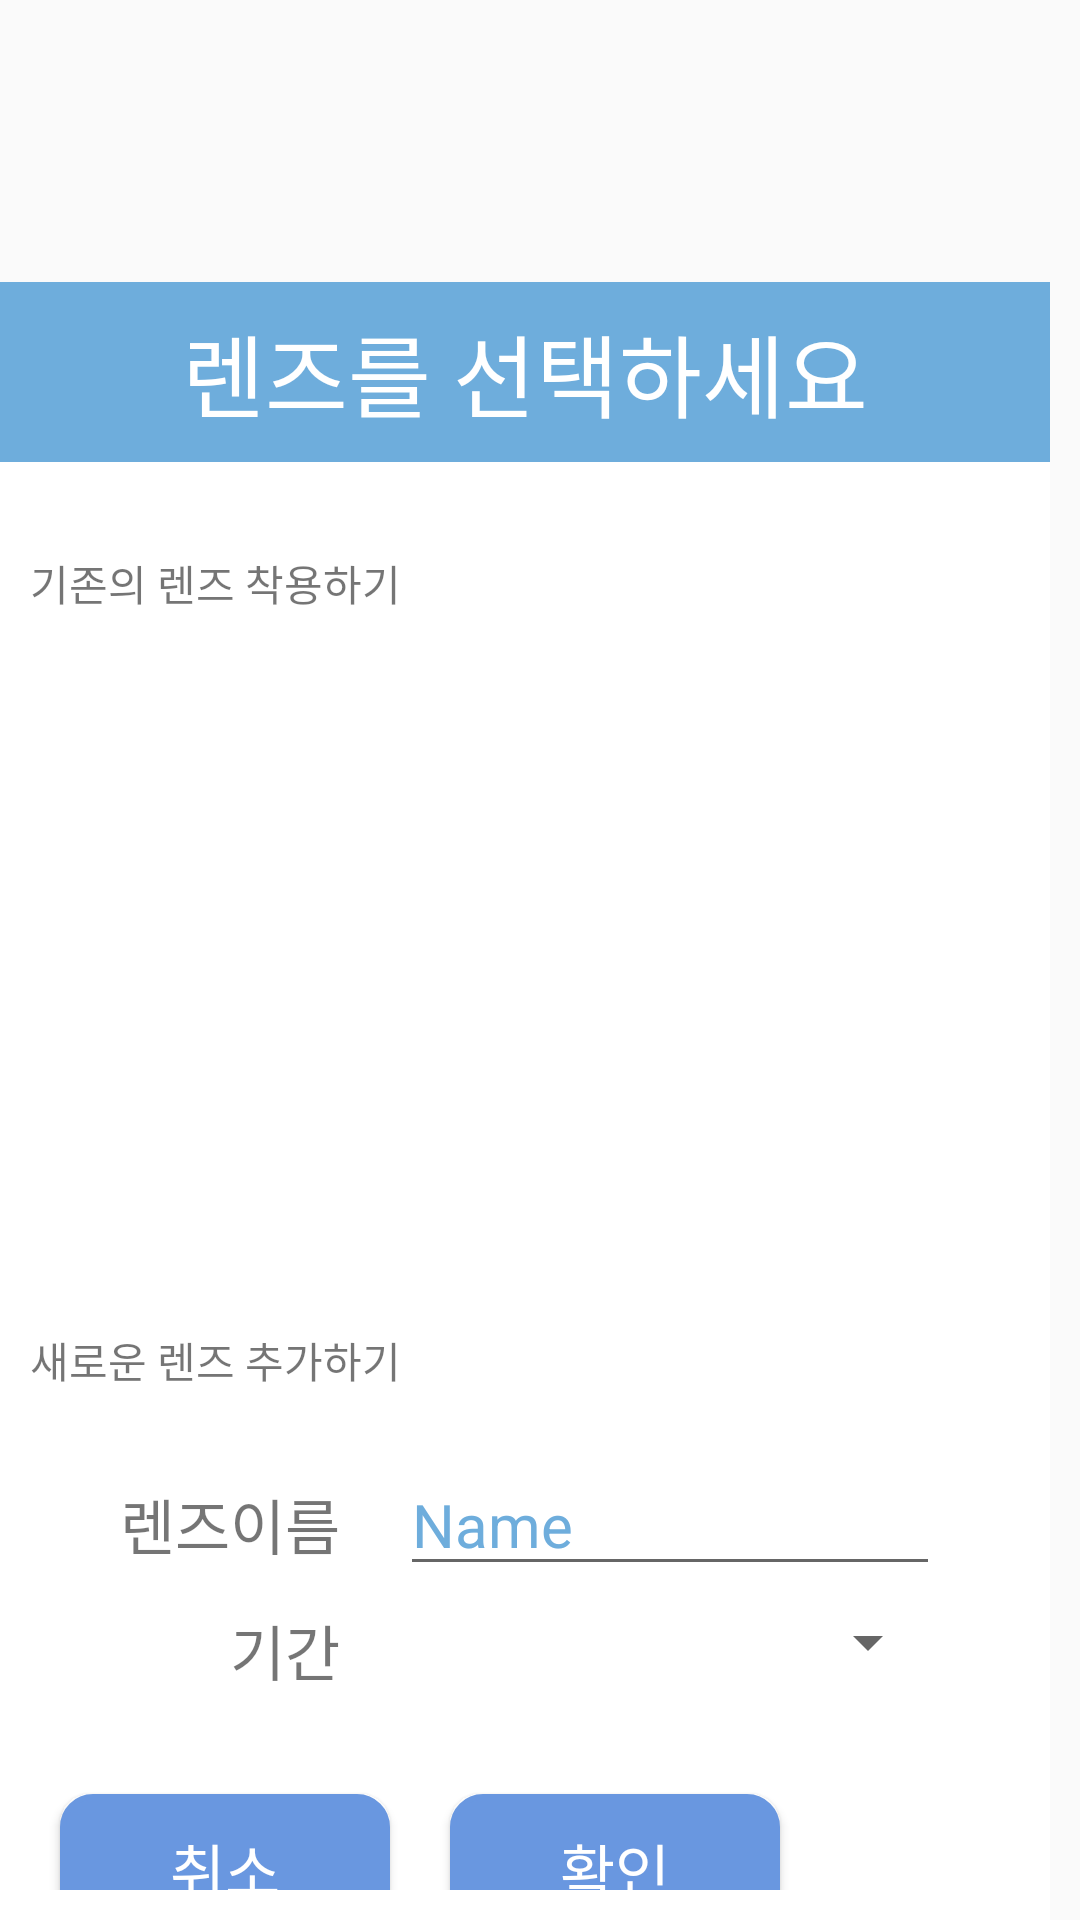

Android layout source for this screen:
<!-- AndroidManifest.xml: application theme AppTheme -->
<!-- res/layout/dialog_addlense.xml -->
<?xml version="1.0" encoding="utf-8"?>
<RelativeLayout xmlns:android="http://schemas.android.com/apk/res/android"
    xmlns:app="http://schemas.android.com/apk/res-auto"
     android:layout_height="match_parent"
    android:layout_width="match_parent">


    <LinearLayout
        android:layout_width="350dp"
        android:layout_height="wrap_content"
        android:orientation="vertical"
        android:background="#ffffff"
        android:layout_marginTop="94dp">

    <TextView
        android:id="@+id/title"
        android:layout_width="match_parent"
        android:layout_height="60dp"
        android:layout_marginBottom="20dp"
        android:gravity="center"
        android:text="렌즈를 선택하세요"
        android:background="#6EADDC"
        android:textColor="#ffffff"
        android:textSize="30sp" />

        <LinearLayout
            android:layout_width="350dp"
            android:layout_height="wrap_content"
            android:layout_alignParentTop="true"
            android:layout_centerHorizontal="true"
            android:orientation="vertical"
            android:padding="10dp">


            <LinearLayout
                android:layout_width="match_parent"
                android:layout_height="wrap_content"
                android:orientation="vertical">

            </LinearLayout>


            <LinearLayout
                android:layout_width="match_parent"
                android:layout_height="wrap_content"
                android:orientation="vertical">

                <TextView
                    android:id="@+id/textView5"
                    android:layout_width="match_parent"
                    android:layout_height="39dp"
                    android:layout_weight="1"
                    android:text="기존의 렌즈 착용하기" />

                <ListView
                    android:id="@+id/lenseList"
                    android:layout_width="match_parent"
                    android:layout_height="200dp"
                    android:layout_marginBottom="20dp"
                    android:layout_weight="1"></ListView>


            </LinearLayout>


            <LinearLayout
                android:layout_width="wrap_content"
                android:layout_height="wrap_content"
                >

                <TextView
                    android:id="@+id/textView4"
                    android:layout_width="match_parent"
                    android:layout_height="39dp"
                    android:layout_weight="1"
                    android:text="새로운 렌즈 추가하기" />

            </LinearLayout>

            <LinearLayout
                android:layout_width="match_parent"
                android:layout_height="50dp"
                android:padding="10px"
                android:orientation="horizontal">


                <TextView
                    android:id="@+id/textView"
                    android:layout_width="100dp"
                    android:layout_height="wrap_content"
                    android:layout_marginRight="20dp"
                    android:gravity="right"
                    android:text="렌즈이름"
                    android:textSize="20dp" />

                <EditText
                    android:id="@+id/lenseName"
                    android:layout_width="180dp"
                    android:layout_height="match_parent"
                    android:ems="10"
                    android:inputType="textPersonName"
                    android:selectAllOnFocus="false"
                    android:singleLine="false"
                    android:text="Name"
                    android:textColor="@color/mainColor"
                    android:textCursorDrawable="@null"
                    android:textSize="20dp" />

            </LinearLayout>

            <LinearLayout
                android:layout_width="match_parent"
                android:layout_height="wrap_content"
                android:layout_weight="0"
                android:orientation="horizontal"
                android:padding="10px"
                android:layout_marginBottom="20dp">

                <TextView
                    android:id="@+id/textView2"
                    android:layout_width="100dp"
                    android:layout_height="wrap_content"
                    android:gravity="right"
                    android:text="기간"
                    android:textSize="20dp" />

                <Spinner
                    android:id="@+id/lenseTime"
                    android:layout_width="180dp"
                    android:layout_height="wrap_content"
                    android:layout_marginLeft="20dp"
                    android:entries="@array/time" />

            </LinearLayout>

            <LinearLayout
                android:layout_width="match_parent"
                android:layout_height="wrap_content"
                android:orientation="horizontal"
                android:textAlignment="center">

                <Button
                    android:id="@+id/closeBt"
                    android:layout_width="110dp"
                    android:layout_height="50dp"
                    android:layout_margin="10dp"
                    android:layout_weight="0"
                    android:background="@drawable/roundb"
                    android:text="취소"
                    android:textColor="#ffffff"
                    android:textSize="20dp" />

                <Button
                    android:id="@+id/submitBt"
                    android:layout_width="110dp"
                    android:layout_height="50dp"
                    android:layout_margin="10dp"
                    android:background="@drawable/roundb"
                    android:text="확인"
                    android:textColor="#ffffff"
                    android:textSize="20dp" />
            </LinearLayout>
        </LinearLayout>
    </LinearLayout>
</RelativeLayout>
<!-- resources referenced by this layout -->
<resources>
  <color name="mainColor">#6EADDC</color>
  <!-- drawable roundb (drawable) -->
  <?xml version="1.0" encoding="UTF-8"?>
  <shape xmlns:android="http://schemas.android.com/apk/res/android">
      <solid android:color="#6997E0" />
      <stroke android:width="2dip" android:color="#6997E0" />
      <corners android:radius="10dip"/>
      <padding android:left="0dip" android:top="0dip" android:right="0dip" android:bottom="0dip" />
  </shape>
  <style name="AppTheme" parent="Theme.AppCompat.Light.DarkActionBar">
          
          <item name="colorPrimary">@color/colorPrimary</item>
          <item name="colorPrimaryDark">@color/colorPrimaryDark</item>
          <item name="colorAccent">@color/colorAccent</item>
          <item name="windowActionBar">false</item>
          <item name="windowNoTitle">true</item>
      </style>
  <color name="colorPrimary">#3F51B5</color>
  <color name="colorPrimaryDark">#303F9F</color>
  <color name="colorAccent">#FF4081</color>
</resources>
